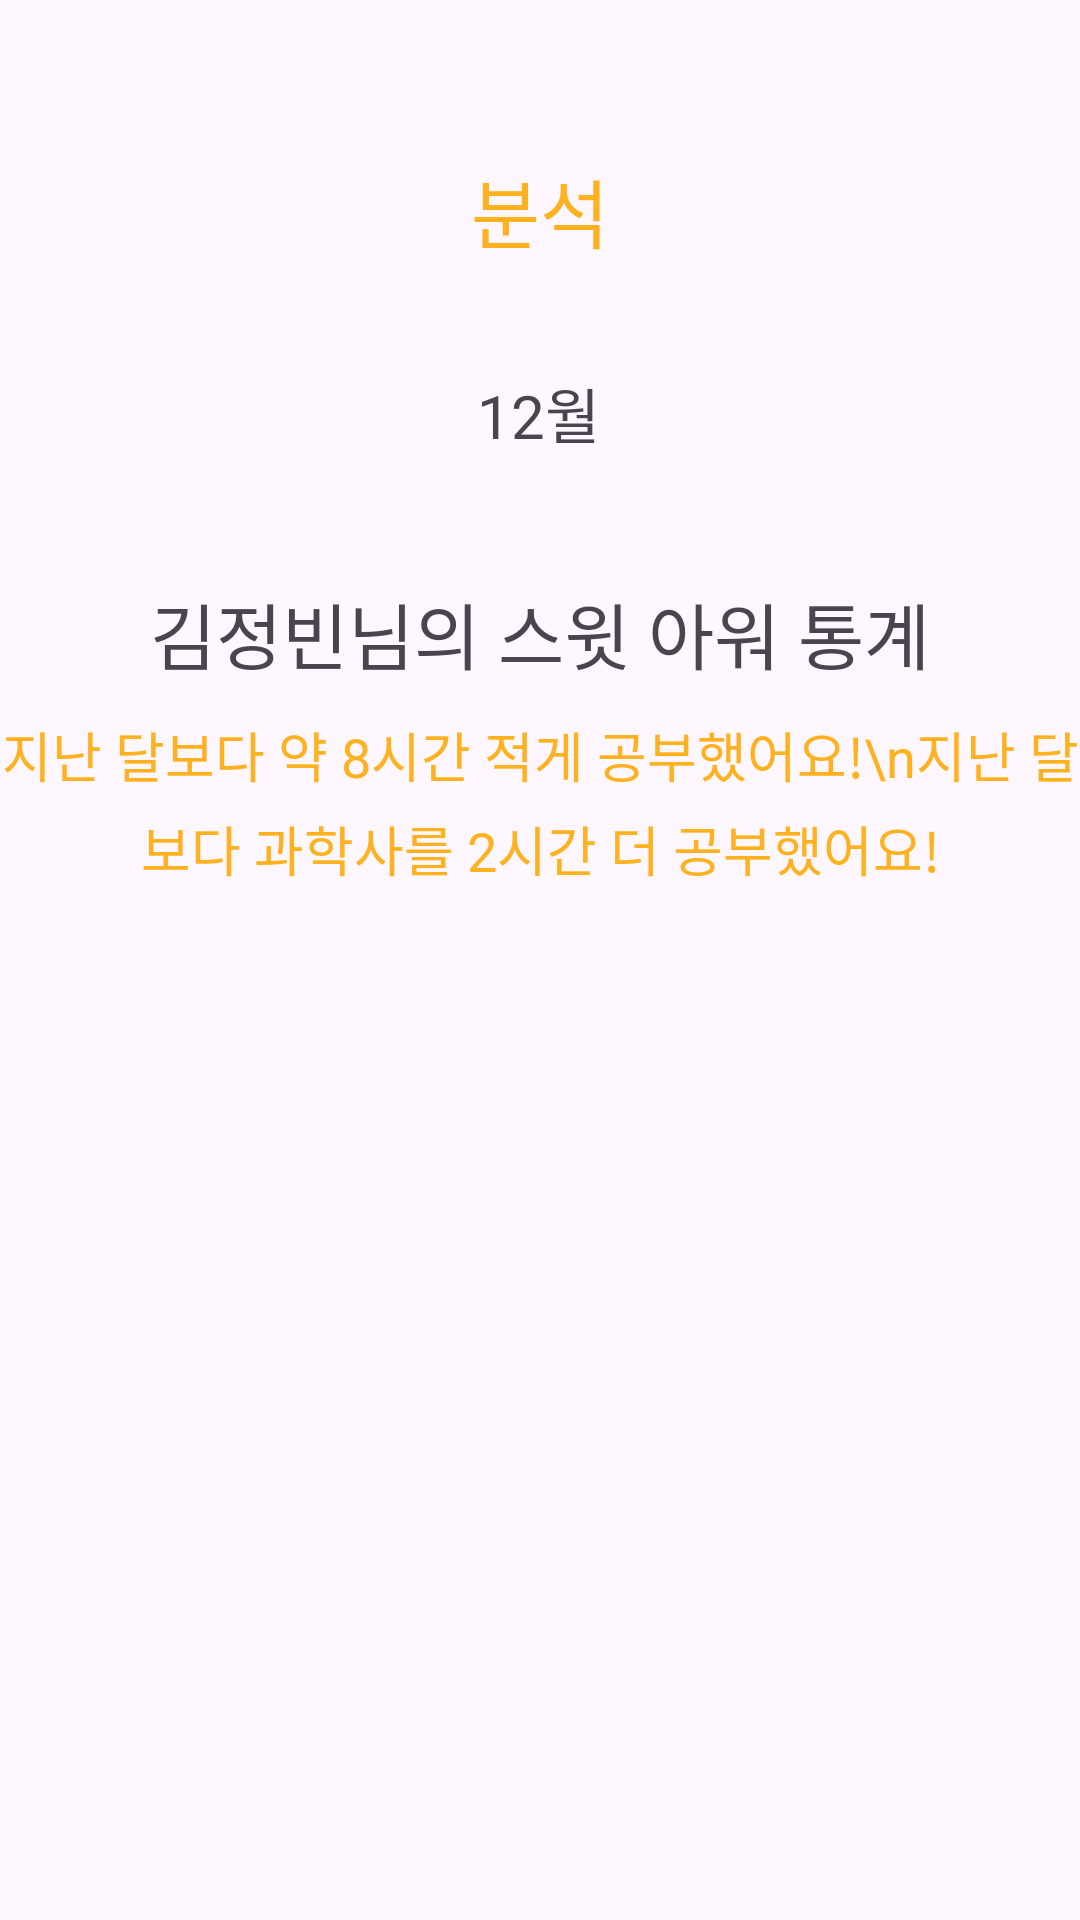

Produce the Android XML layout that renders to this screen, including the resource entries it uses.
<!-- AndroidManifest.xml: application theme Theme.Hackathon2024_2 -->
<!-- res/layout/fragment_report.xml -->
<?xml version="1.0" encoding="utf-8"?>
<androidx.constraintlayout.widget.ConstraintLayout xmlns:android="http://schemas.android.com/apk/res/android"
    xmlns:tools="http://schemas.android.com/tools"
    android:layout_width="match_parent"
    android:layout_height="match_parent"
    xmlns:app="http://schemas.android.com/apk/res-auto"
    tools:context=".ReportFragment">

    <ImageView
        android:id="@+id/imageView"
        android:layout_width="0dp"
        android:layout_height="105dp"
        android:background="@drawable/home_box1"
        android:elevation="20dp"
        app:layout_constraintEnd_toEndOf="parent"
        app:layout_constraintStart_toStartOf="parent"
        app:layout_constraintTop_toTopOf="parent" />

    <TextView
        android:id="@+id/textView"
        android:layout_width="wrap_content"
        android:layout_height="wrap_content"
        android:layout_marginTop="35dp"
        android:elevation="20dp"
        android:fontFamily="@font/riasans_extrabold"
        android:text="분석"
        android:textColor="#FFB11F"
        android:textSize="25sp"
        app:layout_constraintBottom_toBottomOf="@+id/imageView"
        app:layout_constraintEnd_toEndOf="parent"
        app:layout_constraintStart_toStartOf="parent"
        app:layout_constraintTop_toTopOf="parent" />

    <TextView
        android:id="@+id/textView34"
        android:layout_width="wrap_content"
        android:layout_height="wrap_content"
        android:layout_marginTop="18dp"
        android:fontFamily="@font/pretendard_bold"
        android:text="12월"
        android:textSize="20sp"
        app:layout_constraintEnd_toEndOf="parent"
        app:layout_constraintHorizontal_bias="0.498"
        app:layout_constraintStart_toStartOf="parent"
        app:layout_constraintTop_toBottomOf="@+id/imageView" />

    <TextView
        android:id="@+id/textView35"
        android:layout_width="wrap_content"
        android:layout_height="wrap_content"
        android:layout_marginTop="41dp"
        android:fontFamily="@font/pretendard_bold"
        android:text="김정빈님의 스윗 아워 통계"
        android:textSize="24sp"
        app:layout_constraintEnd_toEndOf="parent"
        app:layout_constraintStart_toStartOf="parent"
        app:layout_constraintTop_toBottomOf="@+id/textView34" />

    <TextView
        android:id="@+id/textView36"
        android:layout_width="wrap_content"
        android:layout_height="wrap_content"
        android:layout_marginTop="10dp"
        android:fontFamily="@font/pretendard_bold"
        android:text="지난 달보다 약 8시간 적게 공부했어요!\n지난 달보다 과학사를 2시간 더 공부했어요!"
        android:textColor="#FFB11F"
        android:textSize="18sp"
        android:lineSpacingExtra="5dp"
        android:gravity="center"
        app:layout_constraintEnd_toEndOf="parent"
        app:layout_constraintStart_toStartOf="parent"
        app:layout_constraintTop_toBottomOf="@+id/textView35" />
</androidx.constraintlayout.widget.ConstraintLayout>
<!-- resources referenced by this layout -->
<resources>
  <style name="Theme.Hackathon2024_2" parent="Base.Theme.Hackathon2024_2" />
  <style name="Base.Theme.Hackathon2024_2" parent="Theme.Material3.DayNight.NoActionBar">
          
          
      </style>
</resources>
